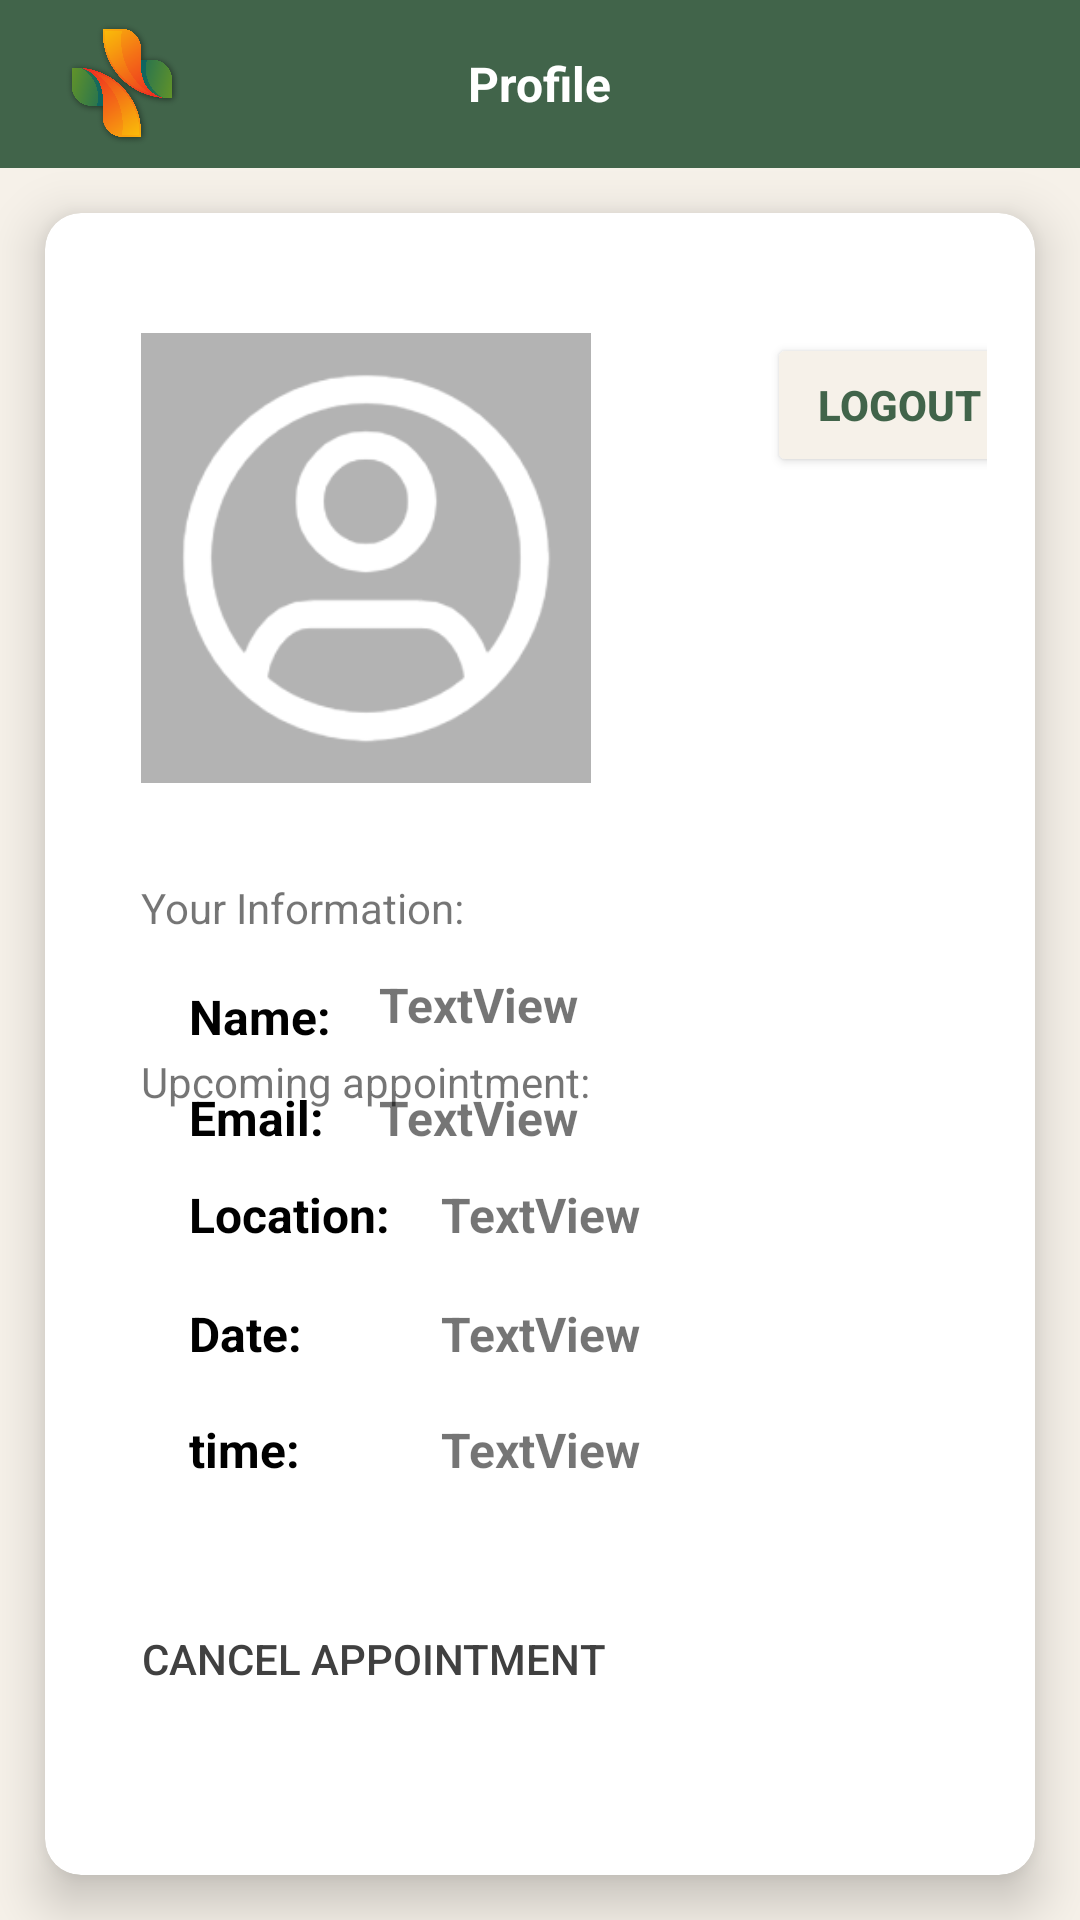

Android layout source for this screen:
<!-- AndroidManifest.xml: application theme Theme.AppointmentApplication -->
<!-- res/layout/activity_profile.xml -->
<?xml version="1.0" encoding="utf-8"?>
<LinearLayout xmlns:android="http://schemas.android.com/apk/res/android"
    xmlns:app="http://schemas.android.com/apk/res-auto"
    xmlns:tools="http://schemas.android.com/tools"
    android:layout_width="match_parent"
    android:layout_height="match_parent"
    android:background="@color/milk"
    android:gravity="center|start"

    android:orientation="vertical"
    tools:context=".MainActivity">

    <androidx.appcompat.widget.Toolbar
        android:id="@+id/toolbar"
        android:layout_width="match_parent"
        android:layout_height="?attr/actionBarSize"
        android:background="@color/green">

        <ImageView
            android:id="@+id/logoImageView"
            android:layout_width="50dp"
            android:layout_height="wrap_content"
            android:padding="5dp"
            android:src="@drawable/nav_logo" />

        <TextView
            android:id="@+id/textView8"
            android:layout_width="wrap_content"
            android:layout_height="wrap_content"
            android:layout_gravity="center"
            android:text="Profile"
            android:textColor="#FFFFFF"
            android:textSize="16sp"
            android:textStyle="bold"
            tools:layout_editor_absoluteX="157dp"
            tools:layout_editor_absoluteY="17dp" />


        <Button
            android:id="@+id/backToMain"
            android:layout_width="wrap_content"
            android:layout_height="wrap_content"
            android:layout_gravity="right"
            android:background="#00FFFFFF"
            app:icon="@drawable/arrow"
            app:iconGravity="end"
            app:iconPadding="0dp"
            app:iconSize="30dp"
            tools:layout_editor_absoluteX="323dp" />

    </androidx.appcompat.widget.Toolbar>

    <androidx.cardview.widget.CardView
        android:layout_width="match_parent"
        android:layout_height="match_parent"
        android:layout_margin="15dp"
        app:cardBackgroundColor="@color/white"
        app:cardCornerRadius="12dp"
        app:cardElevation="10dp"
        app:contentPadding="16dp">

        <androidx.constraintlayout.widget.ConstraintLayout
            android:layout_width="match_parent"
            android:layout_height="match_parent">

            <Button
                android:id="@+id/logout"
                android:layout_width="wrap_content"
                android:layout_height="wrap_content"
                android:layout_marginStart="73dp"
                android:layout_marginTop="24dp"
                android:backgroundTint="@color/milk"
                android:text="Logout"
                android:textColor="@color/green"
                android:textStyle="bold"
                app:cornerRadius="100dp"
                app:layout_constraintEnd_toEndOf="parent"
                app:layout_constraintStart_toEndOf="@+id/imageView2"
                app:layout_constraintTop_toTopOf="parent"
                app:rippleColor="#FF5722" />

            <ImageView
                android:id="@+id/imageView2"
                android:layout_width="150dp"
                android:layout_height="150dp"
                android:background="#FFFFFF"
                android:backgroundTint="#B3B3B3"
                app:layout_constraintStart_toStartOf="@+id/textView14"
                app:layout_constraintTop_toTopOf="@+id/logout"
                app:srcCompat="@drawable/user" />

            <TextView
                android:id="@+id/textView10"
                android:layout_width="wrap_content"
                android:layout_height="wrap_content"
                android:layout_marginStart="32dp"
                android:layout_marginTop="16dp"
                android:text="Name:"
                android:textColor="#000000"
                android:textSize="16sp"
                android:textStyle="bold"
                app:layout_constraintStart_toStartOf="parent"
                app:layout_constraintTop_toBottomOf="@+id/textView14" />

            <TextView
                android:id="@+id/userNameTXV"
                android:layout_width="wrap_content"
                android:layout_height="wrap_content"
                android:layout_marginStart="16dp"
                android:layout_marginBottom="16dp"
                android:text="TextView"
                android:textSize="16sp"
                android:textStyle="bold"
                app:layout_constraintBottom_toTopOf="@+id/userEmailTXV"
                app:layout_constraintStart_toEndOf="@+id/textView10" />

            <TextView
                android:id="@+id/userEmailTXV"
                android:layout_width="wrap_content"
                android:layout_height="wrap_content"
                android:text="TextView"
                android:textSize="16sp"
                android:textStyle="bold"
                app:layout_constraintBaseline_toBaselineOf="@+id/textView12"
                app:layout_constraintStart_toStartOf="@+id/userNameTXV" />

            <TextView
                android:id="@+id/appointmentDate"
                android:layout_width="wrap_content"
                android:layout_height="wrap_content"
                android:layout_marginBottom="17dp"
                android:text="TextView"
                android:textSize="16sp"
                android:textStyle="bold"
                app:layout_constraintBottom_toTopOf="@+id/appoitmentTime"
                app:layout_constraintStart_toStartOf="@+id/appoitmentTime" />

            <TextView
                android:id="@+id/appoitmentTime"
                android:layout_width="wrap_content"
                android:layout_height="wrap_content"
                android:layout_marginBottom="115dp"
                android:text="TextView"
                android:textSize="16sp"
                android:textStyle="bold"
                app:layout_constraintBottom_toBottomOf="parent"
                app:layout_constraintEnd_toEndOf="parent"
                app:layout_constraintStart_toStartOf="parent" />

            <TextView
                android:id="@+id/textView19"
                android:layout_width="wrap_content"
                android:layout_height="wrap_content"
                android:layout_marginBottom="18dp"
                android:text="TextView"
                android:textSize="16sp"
                android:textStyle="bold"
                app:layout_constraintBottom_toTopOf="@+id/appointmentDate"
                app:layout_constraintStart_toStartOf="@+id/appointmentDate" />

            <TextView
                android:id="@+id/textView12"
                android:layout_width="wrap_content"
                android:layout_height="wrap_content"
                android:layout_marginStart="32dp"
                android:layout_marginTop="12dp"
                android:text="Email:"
                android:textColor="#000000"
                android:textSize="16sp"
                android:textStyle="bold"
                app:layout_constraintStart_toStartOf="parent"
                app:layout_constraintTop_toBottomOf="@+id/textView10" />

            <View
                android:id="@+id/divider"
                android:layout_width="0dp"
                android:layout_height="1dp"
                android:layout_marginStart="1dp"
                android:layout_marginTop="22dp"
                android:layout_marginEnd="1dp"
                android:layout_marginBottom="16dp"
                android:background="?android:attr/listDivider"
                app:layout_constraintBottom_toTopOf="@+id/textView14"
                app:layout_constraintEnd_toEndOf="parent"
                app:layout_constraintStart_toStartOf="parent"
                app:layout_constraintTop_toBottomOf="@+id/imageView2" />

            <View
                android:id="@+id/divider2"
                android:layout_width="0dp"
                android:layout_height="1dp"
                android:layout_marginStart="1dp"
                android:layout_marginTop="46dp"
                android:layout_marginEnd="1dp"
                android:layout_marginBottom="32dp"
                android:background="?android:attr/listDivider"
                app:layout_constraintBottom_toTopOf="@+id/appointmentLocation"
                app:layout_constraintEnd_toEndOf="parent"
                app:layout_constraintStart_toStartOf="parent"
                app:layout_constraintTop_toTopOf="@+id/userEmailTXV" />

            <TextView
                android:id="@+id/textView14"
                android:layout_width="wrap_content"
                android:layout_height="wrap_content"
                android:layout_marginTop="32dp"
                android:text="Your Information:"
                app:layout_constraintStart_toStartOf="@+id/appointmentLocation"
                app:layout_constraintTop_toBottomOf="@+id/imageView2" />

            <Button
                android:id="@+id/button7"
                android:layout_width="0dp"
                android:layout_height="wrap_content"
                android:layout_marginStart="16dp"
                android:layout_marginTop="35dp"
                android:layout_marginBottom="32dp"
                android:layout_weight="1"
                android:background="#00FFFFFF"
                android:gravity="fill_vertical|end"
                android:text="Cancel Appointment"
                android:textColor="#404040"
                app:icon="@drawable/arrow"
                app:iconGravity="textEnd"
                app:iconPadding="0dp"
                app:iconSize="25dp"
                app:iconTint="#2E2E2E"
                app:layout_constraintBottom_toBottomOf="parent"
                app:layout_constraintStart_toStartOf="parent"
                app:layout_constraintTop_toBottomOf="@+id/appoitmentTime" />

            <TextView
                android:id="@+id/appointmentLocation"
                android:layout_width="wrap_content"
                android:layout_height="wrap_content"
                android:layout_marginBottom="24dp"
                android:text="Upcoming appointment:"
                app:layout_constraintBottom_toTopOf="@+id/textView16"
                app:layout_constraintStart_toStartOf="@+id/button7" />

            <TextView
                android:id="@+id/textView17"
                android:layout_width="wrap_content"
                android:layout_height="wrap_content"
                android:text="Date:"
                android:textColor="#000000"
                android:textSize="16sp"
                android:textStyle="bold"
                app:layout_constraintStart_toStartOf="@+id/textView18"
                app:layout_constraintTop_toTopOf="@+id/appointmentDate" />

            <TextView
                android:id="@+id/textView18"
                android:layout_width="wrap_content"
                android:layout_height="wrap_content"
                android:layout_marginStart="32dp"
                android:text="time:"
                android:textColor="#000000"
                android:textSize="16sp"
                android:textStyle="bold"
                app:layout_constraintStart_toStartOf="parent"
                app:layout_constraintTop_toTopOf="@+id/appoitmentTime" />

            <TextView
                android:id="@+id/textView16"
                android:layout_width="wrap_content"
                android:layout_height="wrap_content"
                android:layout_marginBottom="18dp"
                android:text="Location:"
                android:textColor="#000000"
                android:textSize="16sp"
                android:textStyle="bold"
                app:layout_constraintBottom_toTopOf="@+id/textView17"
                app:layout_constraintStart_toStartOf="@+id/textView17" />

        </androidx.constraintlayout.widget.ConstraintLayout>
    </androidx.cardview.widget.CardView>

</LinearLayout>
<!-- resources referenced by this layout -->
<resources>
  <color name="green">#41644A</color>
  <color name="milk">#F6F1E9</color>
  <color name="white">#FFFFFFFF</color>
  <!-- drawable arrow: png bitmap (drawable, 4971 bytes) -->
  <!-- drawable nav_logo: png bitmap (drawable, 229377 bytes) -->
  <!-- drawable user: png bitmap (drawable, 12610 bytes) -->
  <style name="Theme.AppointmentApplication" parent="Theme.MaterialComponents.DayNight.DarkActionBar">
          
          <item name="colorPrimary">@color/purple_500</item>
          <item name="colorPrimaryVariant">@color/purple_700</item>
          <item name="colorOnPrimary">@color/white</item>
          
          <item name="colorSecondary">@color/teal_200</item>
          <item name="colorSecondaryVariant">@color/teal_700</item>
          <item name="colorOnSecondary">@color/black</item>
          
          <item name="android:statusBarColor">?attr/colorPrimaryVariant</item>
          
      </style>
  <color name="purple_500">#41644A</color>
  <color name="purple_700">#263A29</color>
  <color name="teal_200">#FF03DAC5</color>
  <color name="teal_700">#FF018786</color>
  <color name="black">#FF000000</color>
</resources>
